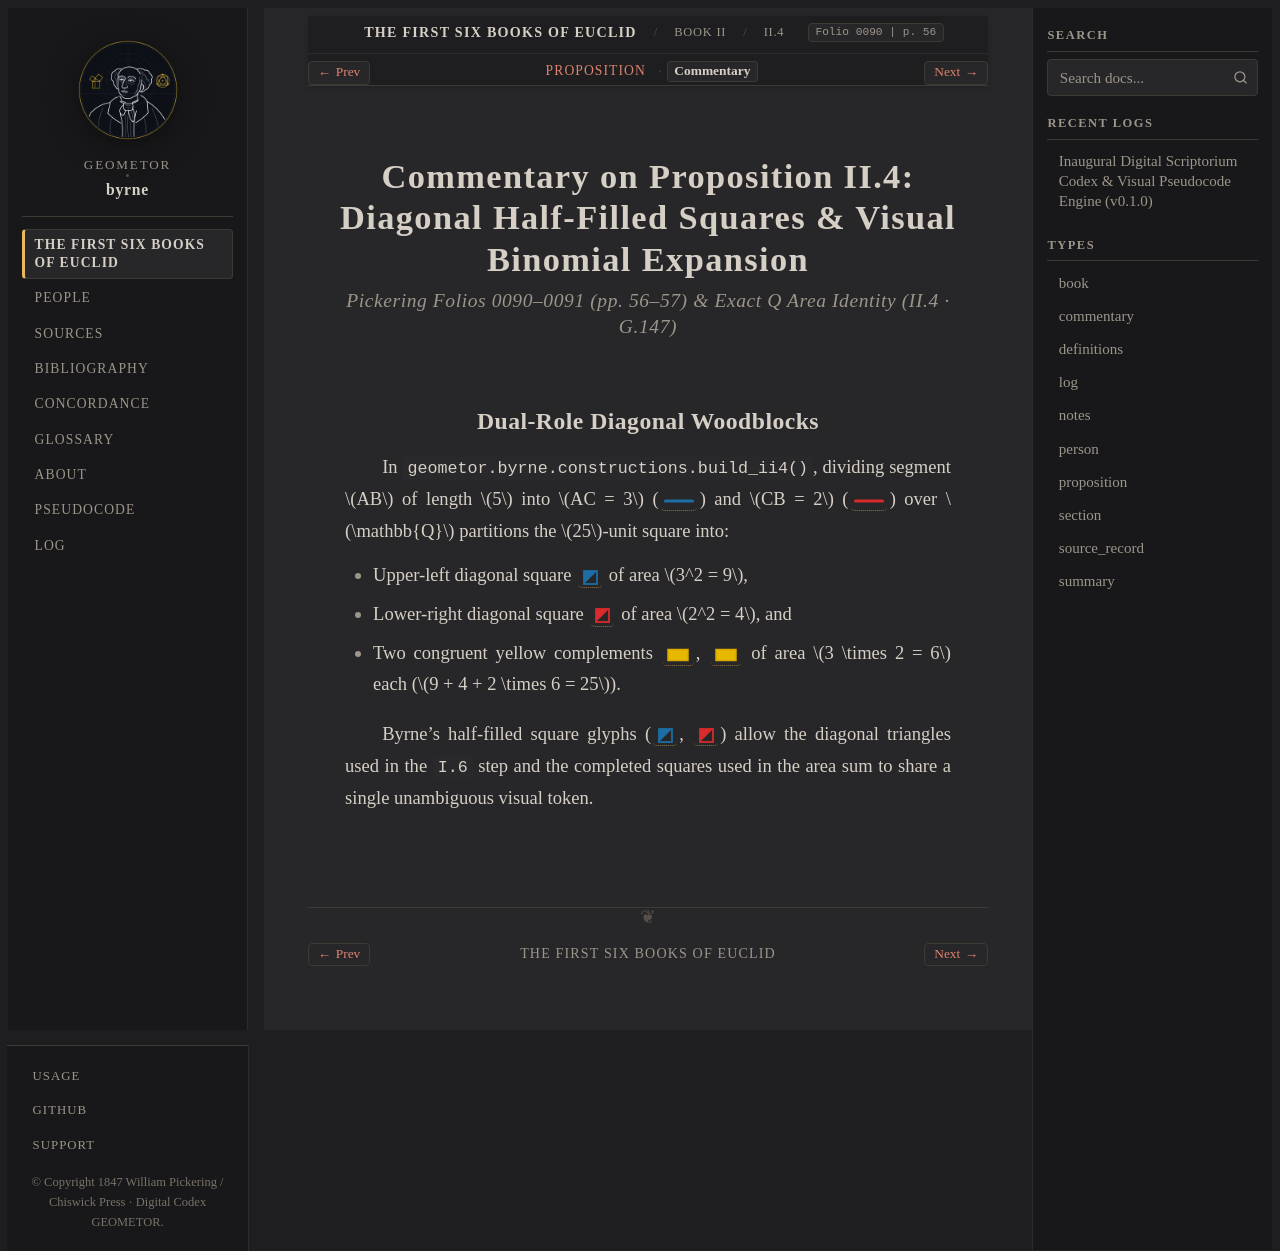

repository: geometor/byrne · page: coloured_euclid/book-ii/04/commentary.html · generator: sphinx

:canonical_id: II.4.commentary
:book: II
:proposition: 4
:order: 4
:type: commentary
:title: Commentary — Proposition II.4
:folio: 0090
:page: 56

.. _byrne-ii-4-commentary:


.. folio:: 0090
   :page: 56

Commentary on Proposition II.4: Diagonal Half-Filled Squares & Visual Binomial Expansion
========================================================================================

.. rubric:: Pickering Folios 0090–0091 (pp. 56–57) & Exact Q Area Identity (II.4 · G.147)

Dual-Role Diagonal Woodblocks
-----------------------------

In :func:`geometor.byrne.constructions.build_ii4`, dividing segment :math:`AB` of length :math:`5` into :math:`AC = 3` (:byrne-line:`blue solid <ii4:/ A C />`) and :math:`CB = 2` (:byrne-line:`red solid <ii4:/ C B />`) over :math:`\mathbb{Q}` partitions the :math:`25`-unit square into:

* Upper-left diagonal square :byrne-sq:`blue half <ii4:< D K G H >>` of area :math:`3^2 = 9`,
* Lower-right diagonal square :byrne-sq:`red half <ii4:< G F B C >>` of area :math:`2^2 = 4`, and
* Two congruent yellow complements :byrne-rect:`yellow filled <ii4:< H G C A >>`, :byrne-rect:`yellow filled <ii4:< K E F G >>` of area :math:`3 \times 2 = 6` each (:math:`9 + 4 + 2 \times 6 = 25`).

Byrne's half-filled square glyphs (:byrne-sq:`blue half`, :byrne-sq:`red half`) allow the diagonal triangles used in the ``I.6`` step and the completed squares used in the area sum to share a single unambiguous visual token.
